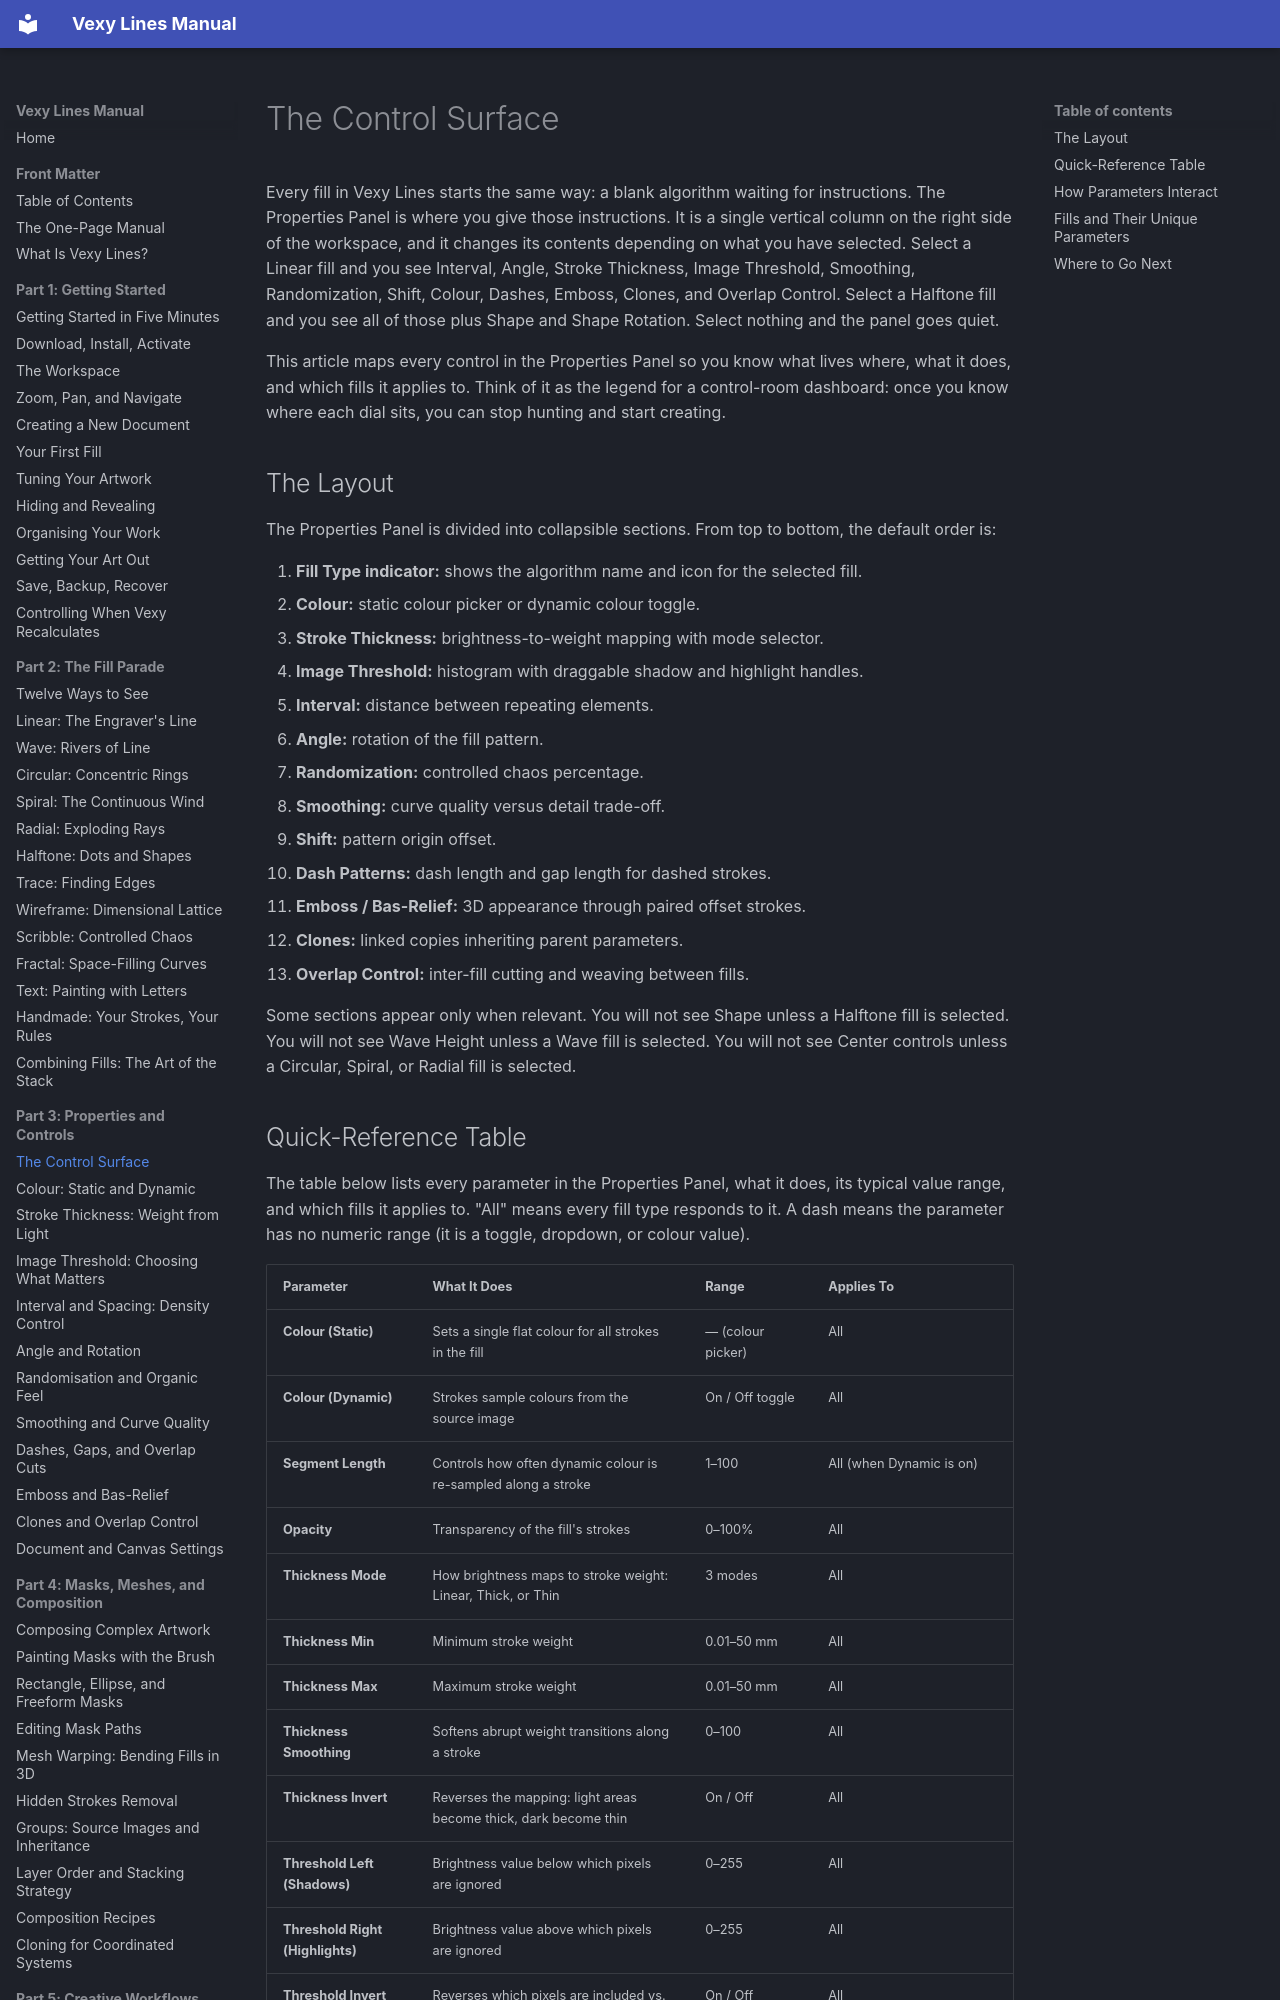

repository: vexyart/vexy-lines · page: 301-part3-tldr/index.html · generator: mkdocs

# The Control Surface

Every fill in Vexy Lines starts the same way: a blank algorithm waiting for instructions. The Properties Panel is where you give those instructions. It is a single vertical column on the right side of the workspace, and it changes its contents depending on what you have selected. Select a Linear fill and you see Interval, Angle, Stroke Thickness, Image Threshold, Smoothing, Randomization, Shift, Colour, Dashes, Emboss, Clones, and Overlap Control. Select a Halftone fill and you see all of those plus Shape and Shape Rotation. Select nothing and the panel goes quiet.

This article maps every control in the Properties Panel so you know what lives where, what it does, and which fills it applies to. Think of it as the legend for a control-room dashboard: once you know where each dial sits, you can stop hunting and start creating.

## The Layout

The Properties Panel is divided into collapsible sections. From top to bottom, the default order is:

1. **Fill Type indicator:** shows the algorithm name and icon for the selected fill.
2. **Colour:** static colour picker or dynamic colour toggle.
3. **Stroke Thickness:** brightness-to-weight mapping with mode selector.
4. **Image Threshold:** histogram with draggable shadow and highlight handles.
5. **Interval:** distance between repeating elements.
6. **Angle:** rotation of the fill pattern.
7. **Randomization:** controlled chaos percentage.
8. **Smoothing:** curve quality versus detail trade-off.
9. **Shift:** pattern origin offset.
10. **Dash Patterns:** dash length and gap length for dashed strokes.
11. **Emboss / Bas-Relief:** 3D appearance through paired offset strokes.
12. **Clones:** linked copies inheriting parent parameters.
13. **Overlap Control:** inter-fill cutting and weaving between fills.

Some sections appear only when relevant. You will not see Shape unless a Halftone fill is selected. You will not see Wave Height unless a Wave fill is selected. You will not see Center controls unless a Circular, Spiral, or Radial fill is selected.
